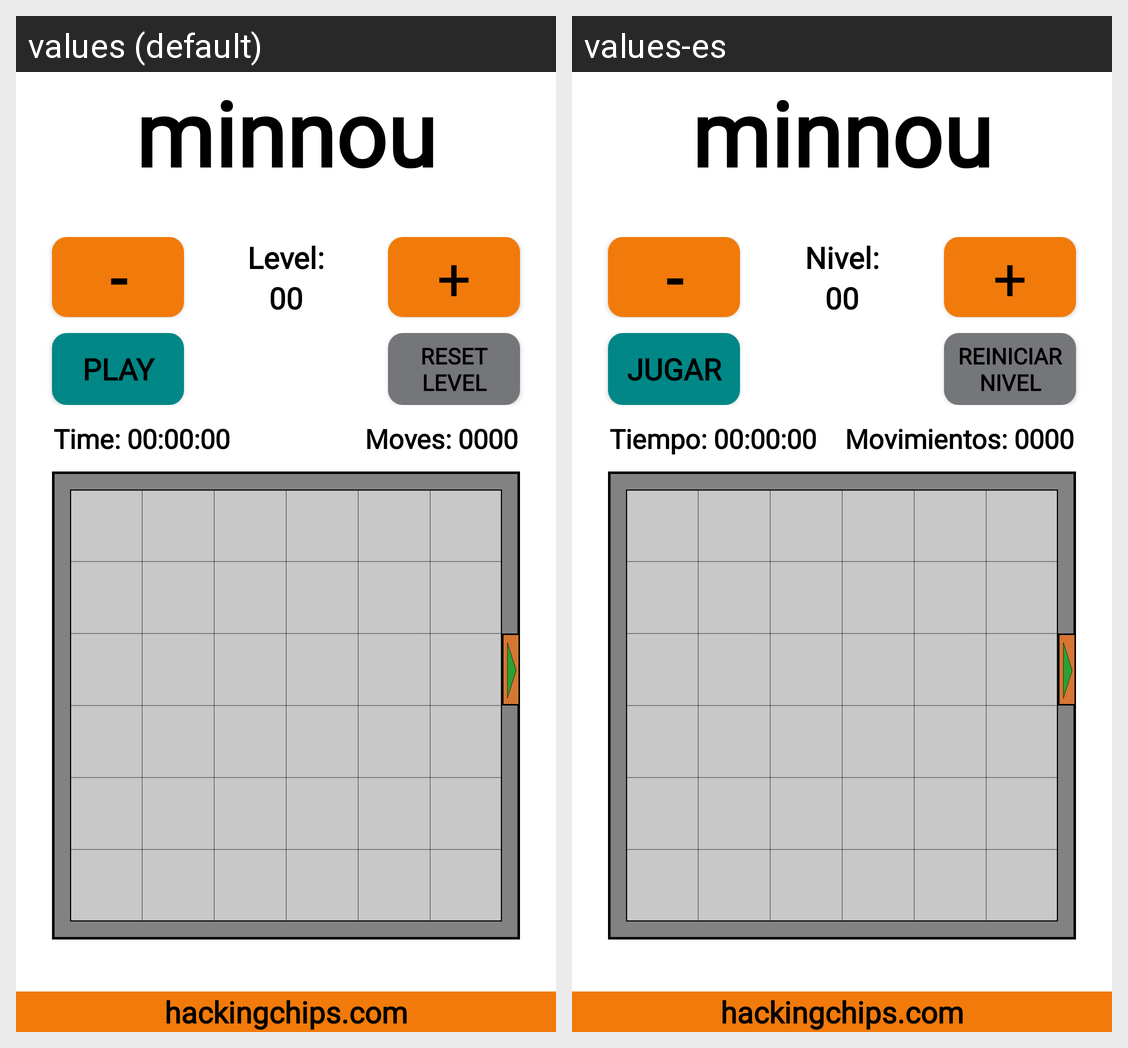

Strings drawn on this Android screen and how each of the app's shown locales translates them:
Android screen res/layout/activity_main.xml rendered under 2 locales, left to right: values (default), values-es. Device: Nexus 5 (rendered at 1080×1920; each locale shown at half size, 540×960, under a caption strip naming it); theme Theme.AppCompat.Light.NoActionBar.
Strings drawn on this screen, with the default value and each locale's value (text and hints the layout hard-codes, and strings that could not be matched under every locale, appear in the picture but are not listed):

app_name
  values: minnou
  values-es: minnou

less_button
  values: -
  values-es: -

level_label
  values: Level:
  values-es: Nivel:

level_value
  values: 00
  values-es: 00

more_button
  values: +
  values-es: +

start_button
  values: Play
  values-es: Jugar

reset_button
  values: Reset
      level
  values-es: Reiniciar
      nivel

time_label
  values: Time: 00:00:00
  values-es: Tiempo: 00:00:00

moves_label
  values: Moves: 0000
  values-es: Movimientos: 0000

developer
  values: hackingchips.com
  values-es: hackingchips.com
